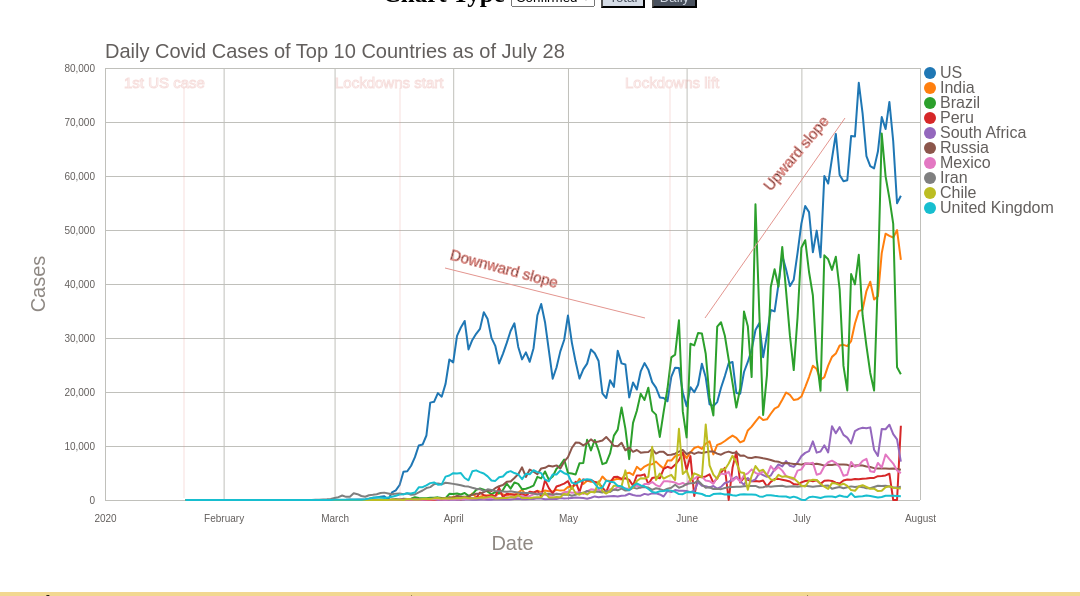
D3 v5 page, settled after 480 driven frames (8 s of simulated time); the page loaded 1 data file(s).


const svg = d3.select('svg');

const width = +svg.attr('width');
const height = +svg.attr('height');
  
const margin = { top: 60, right: 160, bottom: 88, left: 105 };
const innerWidth = width - margin.left - margin.right;
const innerHeight = height - margin.top - margin.bottom;
  
var nested;
var lineOpacity = 1;
var lineStroke = '2px';
var toolTip;
var xScale, yScale, coloScale;

const render = data => {
  const title = 'Daily Covid Cases of Top 10 Countries as of July 28';
  
  const xValue = d => d.date;
  const xAxisLabel = 'Date';
  
  const yValue = d => d.cases;
  const circleRadius = 6;
  const yAxisLabel = 'Cases';
  
  const colorValue = d => d.country;

  
      
const colorLegend = (selection, props) => {
  const {
    colorScale,
    circleRadius,
    spacing,
    textOffset
  } = props;

  const groups = selection.selectAll('g')
    .data(colorScale.domain());
  const groupsEnter = groups
    .enter().append('g')
      .attr('class', 'tick');

  groupsEnter
    .merge(groups)
      .attr('transform', (d, i) =>
        `translate(0, ${i * spacing})`
      );

  groups.exit().remove();

  groupsEnter.append('circle')
    .merge(groups.select('circle'))
      .attr('r', circleRadius)
      .attr('fill', colorScale);

  groupsEnter.append('text')
    .merge(groups.select('text'))
      .text(d => d)
      .attr('dy', '0.32em')
      .attr('x', textOffset);
}
  
  
  
  
  
   xScale = d3.scaleTime()
    .domain(d3.extent(data, xValue))
    .range([0, innerWidth])
    .nice();
  
   yScale = d3.scaleLinear()
    .domain(d3.extent(data, yValue))
    .range([innerHeight, 0])
    .nice();
  
  colorScale = d3.scaleOrdinal(d3.schemeCategory10);
  
  const g = svg.append('g')
    .attr('transform', `translate(${margin.left},${margin.top})`);
  
  const xAxis = d3.axisBottom(xScale)
    .tickSize(-innerHeight)
    .tickPadding(15);
  
  const yAxis = d3.axisLeft(yScale)
    .tickSize(-innerWidth)
    .tickPadding(10);
  
  const yAxisG = g.append('g').call(yAxis);
  yAxisG.selectAll('.domain').remove();
  
  yAxisG.append('text')
      .attr('class', 'axis-label')
      .attr('y', -60)
      .attr('x', -innerHeight / 2)
      .attr('fill', 'black')
      .attr('transform', `rotate(-90)`)
      .attr('text-anchor', 'middle')
      .text(yAxisLabel);
  
  const xAxisG = g.append('g').call(xAxis)
    .attr('transform', `translate(0,${innerHeight})`);
  
  xAxisG.select('.domain').remove();
  
  xAxisG.append('text')
      .attr('class', 'axis-label')
      .attr('y', 50)
      .attr('x', innerWidth / 2)
      .attr('fill', 'black')
      .text(xAxisLabel);
  
  const lineGenerator = d3.line()
    .x(d => xScale(xValue(d)))
    .y(d => yScale(yValue(d)))
   .curve(d3.curveLinear);
 // console.log("Basis");
  const lastYValue = d =>
    yValue(d.values[d.values.length - 1]);
  
 nested = d3.nest()
    .key(colorValue)
    .entries(data)
    .sort((a, b) =>
      d3.descending(lastYValue(a), lastYValue(b))
    );
  
  //console.log(nested);
  
  colorScale.domain(nested.map(d => d.key));

 var path = g.selectAll('.line-path').data(nested)
    .enter().append('path')
      .attr('class', 'line-path')
      .attr('d', d => lineGenerator(d.values))
      .attr('stroke', d => colorScale(d.key))
	;
  
  var totalLength = path.node().getTotalLength();
 /*
  path
		.attr("stroke-dasharray", totalLength + " " + totalLength)
		.attr("stroke-dashoffset", totalLength)
	.transition() // Call Transition Method
		.duration(1000) // Set Duration timing (ms)
		.ease(d3.easeQuadIn) // Set Easing option
		.attr("stroke-dashoffset", 0); // Set final value of dash-offset for transition
*/
   g.append('text')
      .attr('class', 'title')
      .attr('y', -10)
      .text(title);
  
  svg.append('g')
    .attr('transform', `translate(930,65)`)
    .call(colorLegend, {
      colorScale,
      circleRadius: 6,
      spacing: 15,
      textOffset: 10
    });

annotations();
createToolTip();
}

function annotations(){
 
  var line = d3.line();
  const gUS =svg.append('g')
    .attr('transform', `translate(${margin.left},${margin.top})`);
 	gUS.append("path")
  .attr("d", line([[295, 20], [295, 430]]))
  .attr("class", "annotationdailycases");
 /* gUS.append("circle")
  .attr("r", 6)
  .attr("cx",69 )
  .attr("cy",351)
 .attr("class", "annotationdailycases")*/
  gUS.append('text')
  .attr("class", "annotationdailycases")
  .attr("x",19)
  .attr("y", 20)
  .text("1st US case");
  
  const gUSL =svg.append('g')
    .attr('transform', `translate(${margin.left},${margin.top})`);
 	gUSL.append("path")
  .attr("d", line([[79, 20], [79, 430]]))
  .attr("class", "annotationdailycases");
/*  gUSL.append("circle")
  .attr("r", 9)
  .attr("cx",265 )
  .attr("cy",350)
 .attr("class", "annotationdailycases")*/
  gUSL.append('text')
  .attr("class", "annotationdailycases")
  .attr("x",230)
  .attr("y", 20)
  .text("Lockdowns start")
 
  
  
const gL =svg.append('g')
    .attr('transform', `translate(${margin.left},${margin.top})`);
 	gL.append("path")
  .attr("d", line([[565, 20], [565, 430]]))
  .attr("class", "annotationdailycases");
  gL.append('text')
  .attr("class", "annotationdailycases")
  .attr("x",520)
  .attr("y", 20)
  .text("Lockdowns lift");

const gUpSlope =svg.append('g')
 .attr('transform', `translate(${margin.left},${margin.top})`);
 gUpSlope.append("path")
  .attr("d", line([[340, 200], [540, 250]]))
  .attr("class", "annotation");
  gUpSlope.append('text')
  .attr("class", "annotation")
  .attr("x",405)
  .attr("y", 290)
  .attr("transform", "rotate(15 750,10)")
  .text("Downward slope");
  


const gDownSlope =svg.append('g')
 .attr('transform', `translate(${margin.left},${margin.top})`);
 gDownSlope.append("path")
  .attr("d", line([[600, 250], [740, 50]]))
  .attr("class", "annotation");
  gDownSlope.append('text')
  .attr("class", "annotation")
  .attr("x",405)
  .attr("y",525)
  .attr("transform", "rotate(-50 105,45)")
  .text("Upward slope");
  




  
var annotation= document.getElementsByClassName("annotation");
 // console.log(annotation)
  setTimeout(function(){
    for(var i in annotation)
    { // console.log(i);
    annotation[i].style.display = "block";
    }
   }, 1);  
  

  
var annotationdaily= document.getElementsByClassName("annotationdailycases");
 // console.log(annotation)
  setTimeout(function(){
    for(var i in annotationdaily)
    { // console.log(i);
    annotationdaily[i].style.display = "block";
    }
   }, 1);
}










function createToolTip() {

   toolTip = d3.select("#chart").append("div")
            .attr('id', 'tooltip')
	    .style('position', 'absolute')
            .style("background-color", "white")
            .style('padding', 6)
            .style('display', 'none');
  seG = svg.append("g")
            .attr("class", "mouse-over-effects")
	    .attr('transform', `translate(${margin.left},${margin.top})`);
   mouseG = seG.append("svg").attr("width","815px").attr("height","440");
  
  
   mouseG.append("path") // create vertical line to follow mouse
            .attr("class", "mouse-line")
            .style("stroke", "#A9A9A9")
            .style("stroke-width", lineStroke)
            .style("opacity", "0");
  
   var lines = document.getElementsByClassName('line-path'); 
  
  
   var mousePerLine = mouseG.selectAll('.mouse-per-line')
            .data(nested)
            .enter()
            .append("g")
            .attr("class", "mouse-per-line");
  
  
  mousePerLine.append("circle")
            .attr("r", 6)
            .style("stroke", d => colorScale(d.key))
            .style("fill", "none")
            .style("stroke-width", lineStroke)
            .style("opacity", "0");
  
  
   mouseG.append('svg:rect') // append a rect to catch mouse movements on canvas
            .attr('width', innerWidth) 
            .attr('height', innerHeight)
            //.attr('transform', `translate(${margin.left},${margin.top})`)
            .attr('fill', 'none')
            .attr('pointer-events', 'all')
	   .on('mouseout', function () { // on mouse out hide line, circles and text
              d3.select(".mouse-line")
                .style("opacity", "0");
              d3.selectAll(".mouse-per-line circle")
                .style("opacity", "0");
              d3.selectAll(".mouse-per-line text")
                .style("opacity", "0");
              d3.selectAll("#tooltip")
                .style('display', 'none')

            })
   .on('mouseover', function () { // on mouse in show line, circles and text
              d3.select(".mouse-line")
                .style("opacity", "1");
              d3.selectAll(".mouse-per-line circle")
                .style("opacity", "1");
              d3.selectAll("#tooltip")
                .style('display', 'block')
            })
            .on('mousemove', function () { // update tooltip content, line, circles and text when mouse moves
              var mouse = d3.mouse(this);

              d3.selectAll(".mouse-per-line")
                .attr("transform", function (d, i) {
                  var xDate = xScale.invert(mouse[0]) // use 'invert' to get date corresponding to distance from mouse position relative to svg
                  var bisect = d3.bisector(function (d) { return d.date; }).left // retrieve row index of date on parsed csv
                  var idx = bisect(d.values, xDate);

                  d3.select(".mouse-line")
                    .attr("d", function () {
                      var data = "M" + xScale(d.values[idx].date) + "," + (height);
                      data += " " + xScale(d.values[idx].date) + "," + 0;
                      return data;
                    });
                 return "translate(" + xScale(d.values[idx].date) + "," + yScale(d.values[idx].cases) + ")";
//return `translate(xScale(d.values[idx].date)+${margin.left}, yScale(d.values[idx].cases)+${margin.top})`;
                });

              updateTooltipContent(mouse, nested,toolTip)

            })

  
};   ///// render function ends
      
 function updateTooltipContent(mouse, nested, toolTip) {
	var formatTime = d3.timeFormat("%B %d, %Y");
	var formatCases = d3.format(",") ;
        sortingObj = []
        nested.map(d => {
          var xDate = xScale.invert(mouse[0])
          var bisect = d3.bisector(function (d) { return d.date; }).left
          var idx = bisect(d.values, xDate)
          sortingObj.push({key: d.values[idx].country, cases: d.values[idx].cases, date: d.values[idx].date
        });
        })
        sortingObj.sort(function(x, y){
           return d3.descending(x.cases, y.cases);
        })

        var sortingArr = sortingObj.map(d=> d.key);

        var nested1 = nested.slice().sort(function(a, b){
          return sortingArr.indexOf(a.key) - sortingArr.indexOf(b.key) // rank countries based on cases
        })
      //  console.log("PageX:"+event.pageX);
        toolTip.html(formatTime(sortingObj[0].date))
          .style('display', 'block')
        //  .style('left', event.pageX+'px')
        //  .style('top', event.pageY +'px' )
       .style('left', '930px')
          .style('top', '500px' )
          .selectAll()
          .data(nested1).enter() // for each vehicle category, list out name and price of premium
          .append('div')
          .style('color', d => {
            return colorScale(d.key)
          })
          .style('font-size', '15px')
          .html(d => {
            var xDate = xScale.invert(mouse[0])
            var bisect = d3.bisector(function (d) { return d.date; }).left
            var idx = bisect(d.values, xDate)
            //console.log(d.values[idx].cases);
            return d.key +  " Cases: " + formatCases(d.values[idx].cases);
          })
      }
d3.csv('global_confirmed_07312020_top10.csv')
  .then(data => {
    data.forEach(d => {
      d.cases = +d.daily_cases;
      d.date = new Date(d.date);
    });
    render(data);
  });


	// Set Properties of Dash Array and Dash Offset and initiate Transition
	
      
      
      
      
  
    
    

### data: global_confirmed_07312020_top10.csv
country, date, total_cases, daily_cases
Brazil, 01/22/20, 0, 0
Brazil, 01/23/20, 0, 0
Brazil, 01/24/20, 0, 0
Brazil, 01/25/20, 0, 0
Brazil, 01/26/20, 0, 0
Brazil, 01/27/20, 0, 0
Brazil, 01/28/20, 0, 0
Brazil, 01/29/20, 0, 0
Brazil, 01/30/20, 0, 0
Brazil, 01/31/20, 0, 0
Brazil, 02/01/20, 0, 0
Brazil, 02/02/20, 0, 0
Brazil, 02/03/20, 0, 0
Brazil, 02/04/20, 0, 0
Brazil, 02/05/20, 0, 0
Brazil, 02/06/20, 0, 0
Brazil, 02/07/20, 0, 0
Brazil, 02/08/20, 0, 0
Brazil, 02/09/20, 0, 0
Brazil, 02/10/20, 0, 0
Brazil, 02/11/20, 0, 0
Brazil, 02/12/20, 0, 0
Brazil, 02/13/20, 0, 0
Brazil, 02/14/20, 0, 0
Brazil, 02/15/20, 0, 0
Brazil, 02/16/20, 0, 0
Brazil, 02/17/20, 0, 0
Brazil, 02/18/20, 0, 0
Brazil, 02/19/20, 0, 0
Brazil, 02/20/20, 0, 0
Brazil, 02/21/20, 0, 0
Brazil, 02/22/20, 0, 0
Brazil, 02/23/20, 0, 0
Brazil, 02/24/20, 0, 0
Brazil, 02/25/20, 0, 0
Brazil, 02/26/20, 1, 1
Brazil, 02/27/20, 1, 0
Brazil, 02/28/20, 1, 0
Brazil, 02/29/20, 2, 1
Brazil, 03/01/20, 2, 0
Brazil, 03/02/20, 2, 0
Brazil, 03/03/20, 2, 0
Brazil, 03/04/20, 4, 2
Brazil, 03/05/20, 4, 0
Brazil, 03/06/20, 13, 9
Brazil, 03/07/20, 13, 0
Brazil, 03/08/20, 20, 7
Brazil, 03/09/20, 25, 5
Brazil, 03/10/20, 31, 6
Brazil, 03/11/20, 38, 7
Brazil, 03/12/20, 52, 14
Brazil, 03/13/20, 151, 99
Brazil, 03/14/20, 151, 0
Brazil, 03/15/20, 162, 11
Brazil, 03/16/20, 200, 38
Brazil, 03/17/20, 321, 121
Brazil, 03/18/20, 372, 51
Brazil, 03/19/20, 621, 249
Brazil, 03/20/20, 793, 172
Brazil, 03/21/20, 1021, 228
... 1,820 more rows